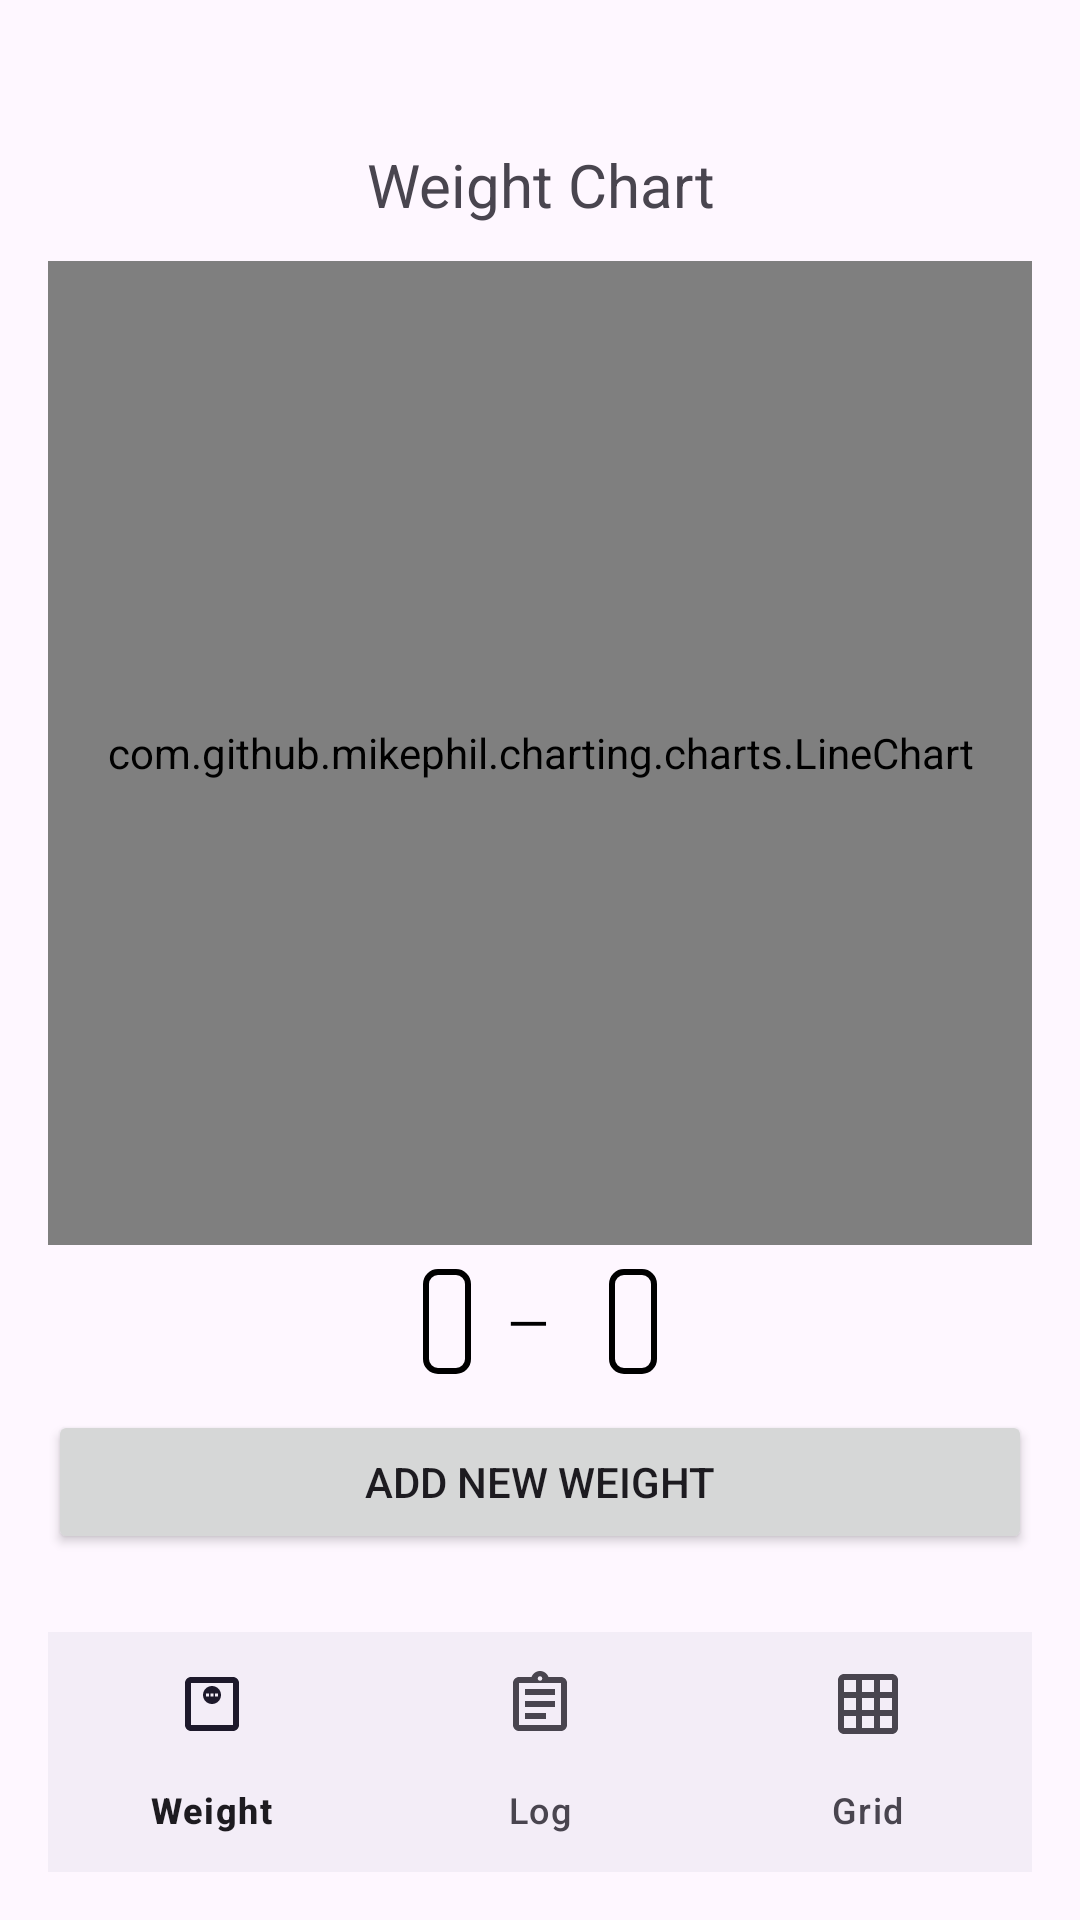

Write the Android layout XML for this screen, with the resource values it uses.
<!-- AndroidManifest.xml: application theme Theme.WeightTracker -->
<!-- res/layout/activity_weight.xml -->
<?xml version="1.0" encoding="utf-8"?>
<androidx.constraintlayout.widget.ConstraintLayout
    xmlns:android="http://schemas.android.com/apk/res/android"
    xmlns:app="http://schemas.android.com/apk/res-auto"
    android:layout_width="match_parent"
    android:layout_height="match_parent"
    android:padding="16dp">


    
    <TextView
        android:id="@+id/tvChartLabel"
        android:layout_marginTop="32dp"
        android:layout_width="0dp"
        android:layout_height="wrap_content"
        android:text="@string/label_weight_chart"
        android:textSize="20sp"
        android:gravity="center"
        app:layout_constraintTop_toTopOf="parent"
        app:layout_constraintStart_toStartOf="parent"
        app:layout_constraintEnd_toEndOf="parent"/>

    
    <com.github.mikephil.charting.charts.LineChart
        android:id="@+id/lineChart"
        android:layout_width="0dp"
        android:layout_height="0dp"
        android:layout_marginTop="12dp"
        app:layout_constraintTop_toBottomOf="@id/tvChartLabel"
        app:layout_constraintStart_toStartOf="parent"
        app:layout_constraintEnd_toEndOf="parent"
        app:layout_constraintBottom_toTopOf="@+id/dateRangeContainer"
        app:layout_constraintDimensionRatio="1:1"/>


    
    <LinearLayout
        android:id="@+id/dateRangeContainer"
        android:layout_width="0dp"
        android:layout_height="wrap_content"
        android:orientation="horizontal"
        android:gravity="center"
        app:layout_constraintTop_toBottomOf="@id/lineChart"
        app:layout_constraintStart_toStartOf="parent"
        app:layout_constraintEnd_toEndOf="parent"
        android:layout_marginTop="8dp">

        <TextView
            android:id="@+id/tvStartDate"
            android:layout_width="wrap_content"
            android:layout_height="wrap_content"
            android:padding="8dp"
            android:background="@drawable/boxed_text"
            android:clickable="true"
            android:focusable="true"
            android:text=""/>
        <TextView
            android:id="@+id/tvDash"
            android:layout_width="wrap_content"
            android:layout_height="wrap_content"
            android:text="—"
            android:textSize="18sp"
            android:layout_marginStart="12dp"
            android:layout_marginEnd="12dp"
            android:textColor="@color/black" />

        <TextView
            android:id="@+id/tvEndDate"
            android:layout_width="wrap_content"
            android:layout_height="wrap_content"
            android:padding="8dp"
            android:layout_marginStart="8dp"
            android:background="@drawable/boxed_text"
            android:clickable="true"
            android:focusable="true"
            android:text=""/>
    </LinearLayout>

    
    <Button
        android:id="@+id/btnAddNew"
        android:layout_width="0dp"
        android:layout_height="wrap_content"
        android:text="@string/button_add_new_weight"
        android:layout_marginTop="12dp"
        app:layout_constraintTop_toBottomOf="@id/dateRangeContainer"
        app:layout_constraintStart_toStartOf="parent"
        app:layout_constraintEnd_toEndOf="parent"/>

    
    <androidx.recyclerview.widget.RecyclerView
        android:id="@+id/rvEntries"
        android:layout_width="0dp"
        android:layout_height="0dp"
        android:layout_marginTop="12dp"
        app:layout_constraintTop_toBottomOf="@id/btnAddNew"
        app:layout_constraintStart_toStartOf="parent"
        app:layout_constraintEnd_toEndOf="parent"
        app:layout_constraintBottom_toTopOf="@+id/bottomNav"/>

    
    <com.google.android.material.bottomnavigation.BottomNavigationView
        android:id="@+id/bottomNav"
        android:layout_width="0dp"
        android:layout_height="wrap_content"
        app:layout_constraintBottom_toBottomOf="parent"
        app:layout_constraintEnd_toEndOf="parent"
        app:layout_constraintHorizontal_bias="0.0"
        app:layout_constraintStart_toStartOf="parent"
        app:menu="@menu/bottom_nav_menu" />
</androidx.constraintlayout.widget.ConstraintLayout>
<!-- resources referenced by this layout -->
<resources>
  <!-- drawable boxed_text (drawable) -->
  <?xml version="1.0" encoding="utf-8"?>
  <shape xmlns:android="http://schemas.android.com/apk/res/android"
      android:shape="rectangle">
      <solid android:color="@android:color/transparent"/>
      <stroke android:width="2dp" android:color="@android:color/black"/>
      <corners android:radius="4dp"/>
  </shape>
  <string name="button_add_new_weight">Add New Weight</string>
  <string name="label_weight_chart">Weight Chart</string>
  <style name="Theme.WeightTracker" parent="Base.Theme.WeightTracker" />
  <style name="Base.Theme.WeightTracker" parent="Theme.Material3.DayNight.NoActionBar">
  
      </style>
  <!-- not gathered from this repository: default colours our renderer supplied (Android Studio template values) -->
  <color name="black">#FF000000</color>
</resources>
